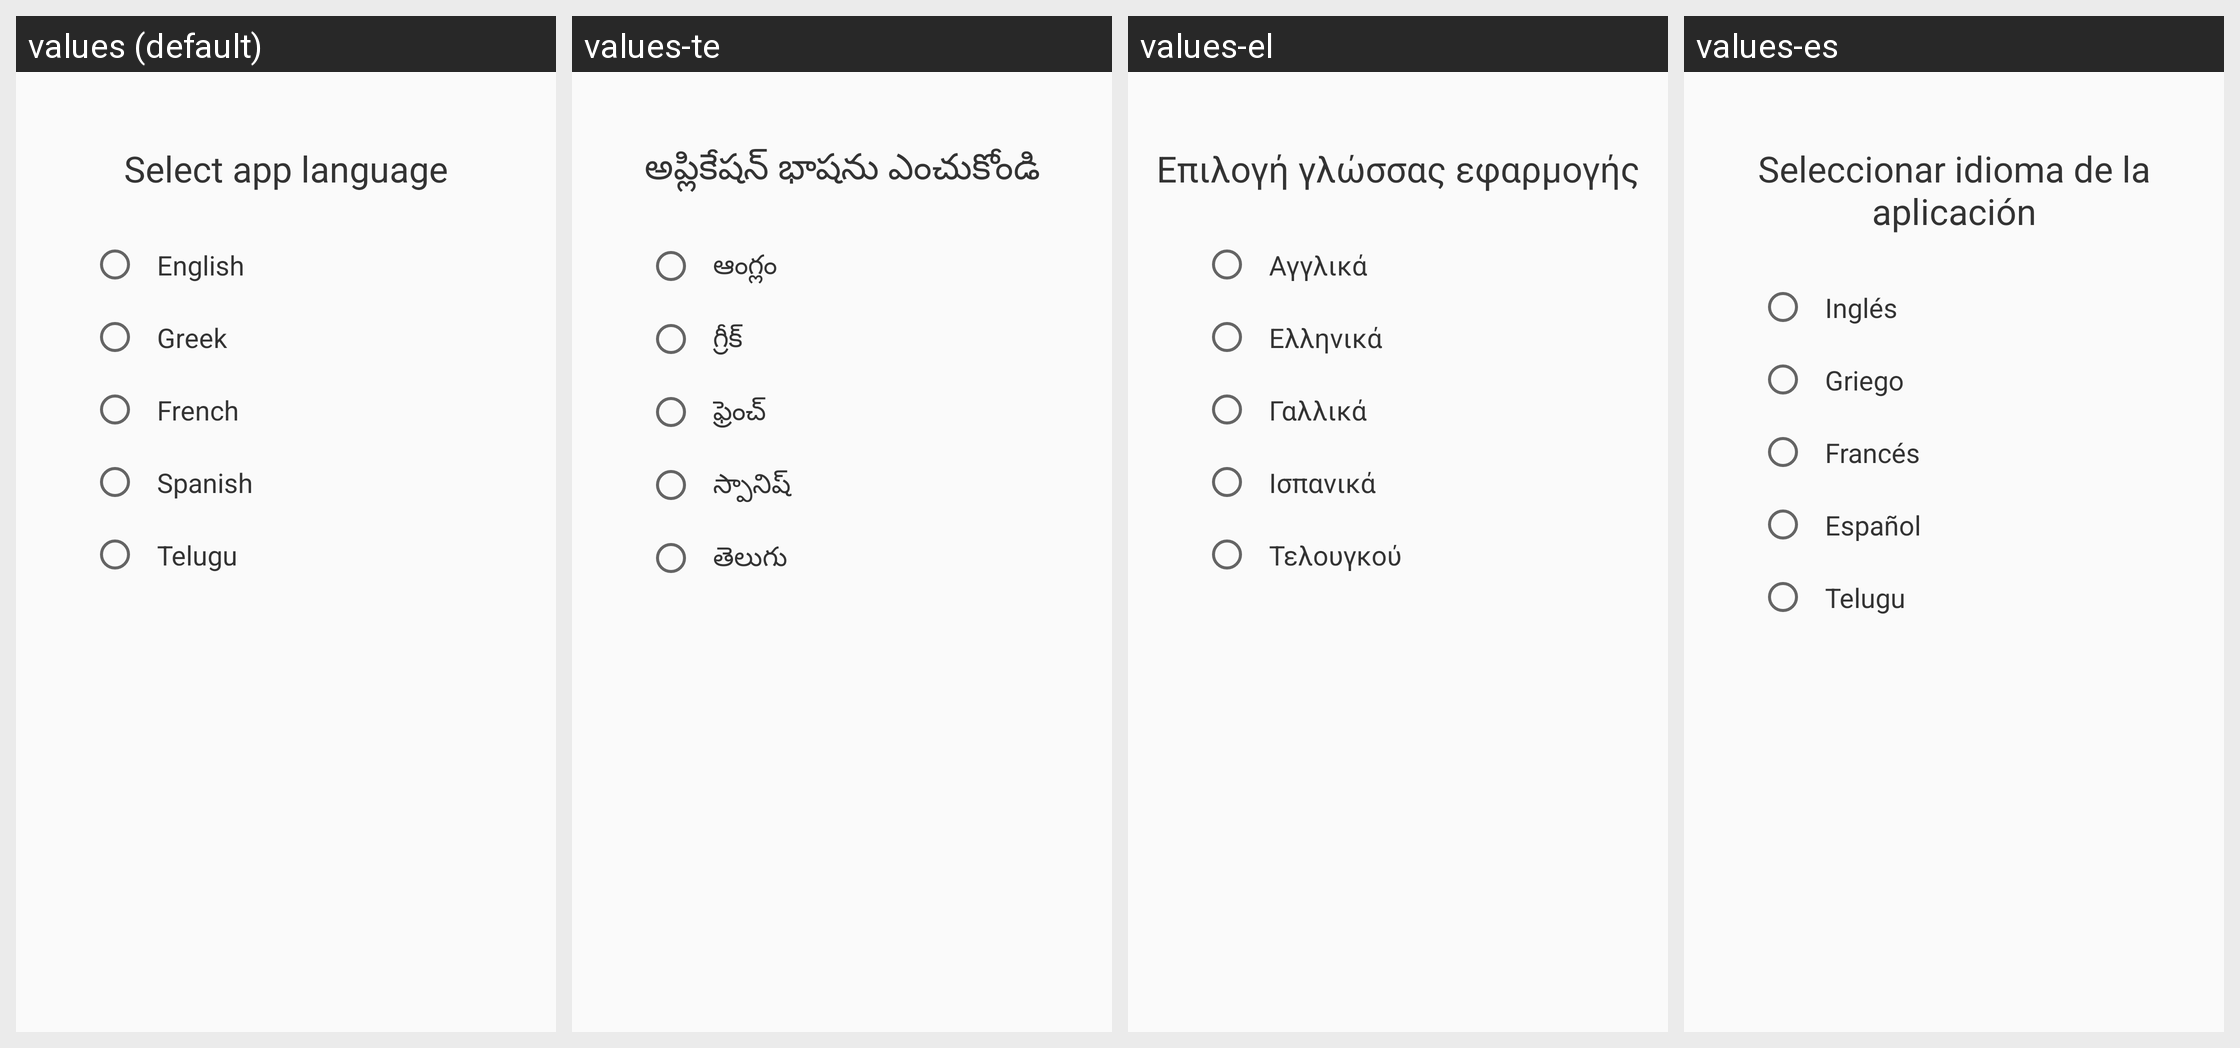

Strings drawn on this Android screen and how each of the app's shown locales translates them:
Android screen res/layout/fragment_language_settings.xml rendered under 4 locales, left to right: values (default), values-te, values-el, values-es. Device: Nexus 5 (rendered at 1080×1920; each locale shown at half size, 540×960, under a caption strip naming it); theme AppTheme.
Other locales in the repository, not shown: values-fr.
Strings drawn on this screen, with the default value and each locale's value (text and hints the layout hard-codes, and strings that could not be matched under every locale, appear in the picture but are not listed):

select_app_language
  values: Select app language
  values-te: అప్లికేషన్ భాషను ఎంచుకోండి
  values-el: Επιλογή γλώσσας εφαρμογής
  values-es: Seleccionar idioma de la aplicación

english
  values: English
  values-te: ఆంగ్లం
  values-el: Αγγλικά
  values-es: Inglés

greek
  values: Greek
  values-te: గ్రీక్
  values-el: Ελληνικά
  values-es: Griego

french
  values: French
  values-te: ఫ్రెంచ్
  values-el: Γαλλικά
  values-es: Francés

spanish
  values: Spanish
  values-te: స్పానిష్
  values-el: Ισπανικά
  values-es: Español

telugu
  values: Telugu
  values-te: తెలుగు
  values-el: Τελουγκού
  values-es: Telugu
